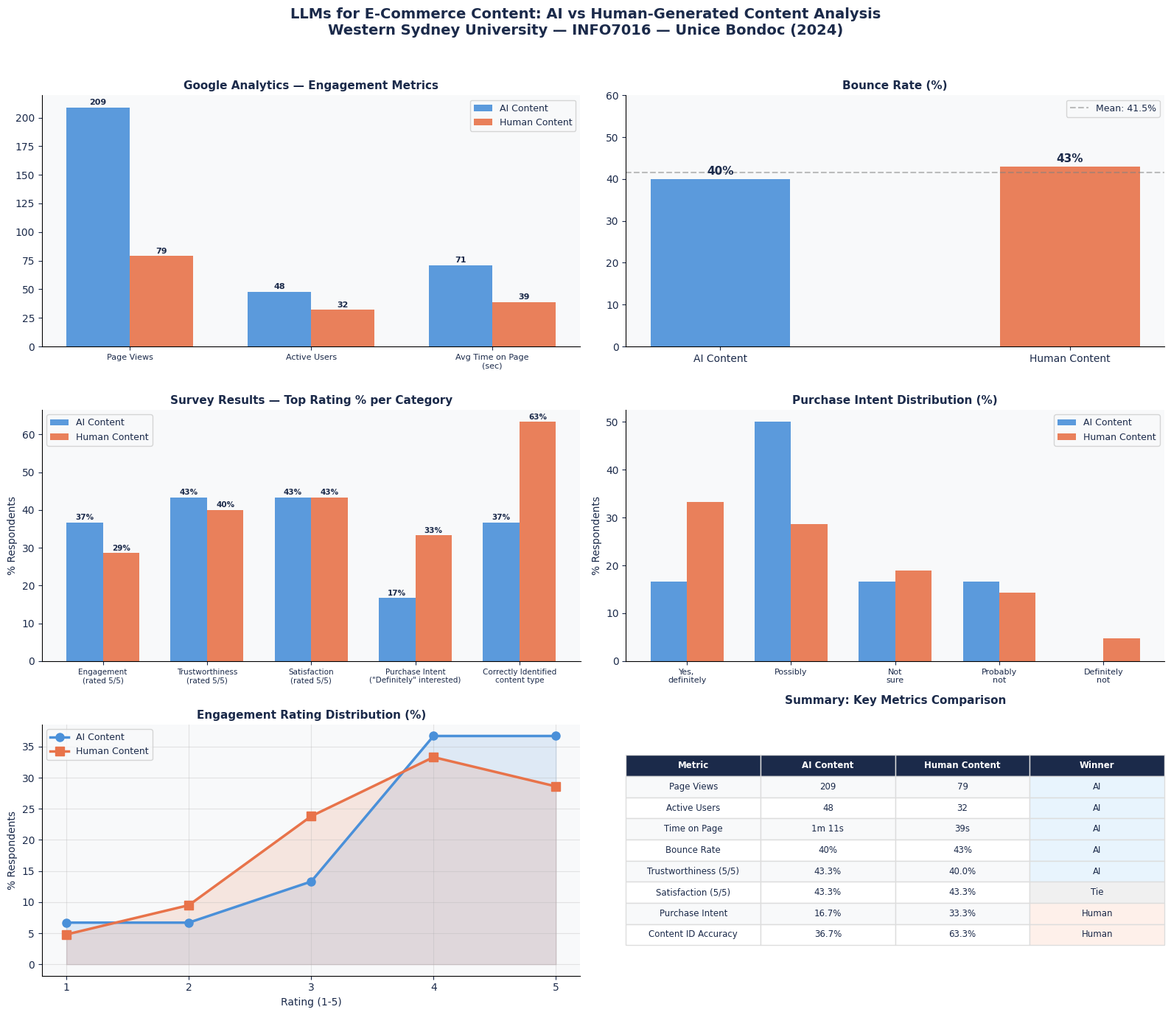

Generate this figure with matplotlib:
"""
State of the Art in LLMs for Digital Content Creation on E-Commerce
Data Analysis — Unice Bondoc, Western Sydney University 2024
INFO7016 Postgraduate Project A — High Distinction (88/100)
A/B Test: AI-Generated vs Human-Generated Content on Shopify
- Week 1: AI-generated content (n=30 survey responses)
- Week 2: Human-generated content (n=22 survey responses)
- Quantitative: Google Analytics metrics
- Qualitative: Google Forms survey responses
"""
import pandas as pd
import numpy as np
import matplotlib.pyplot as plt
import matplotlib.patches as mpatches
import warnings
warnings.filterwarnings('ignore')
# ── Colour palette ────────────────────────────────────────────
AI_COLOR    = "#4A90D9"
HUMAN_COLOR = "#E8734A"
BG_COLOR    = "#F8F9FA"
TEXT_COLOR  = "#1B2A4A"
plt.rcParams.update({
    'font.family': 'DejaVu Sans',
    'axes.facecolor': BG_COLOR,
    'figure.facecolor': 'white',
    'axes.spines.top': False,
    'axes.spines.right': False,
    'axes.labelcolor': TEXT_COLOR,
    'xtick.color': TEXT_COLOR,
    'ytick.color': TEXT_COLOR,
    'text.color': TEXT_COLOR,
})
# ══════════════════════════════════════════════════════════════
# 1. GOOGLE ANALYTICS — QUANTITATIVE METRICS
# ══════════════════════════════════════════════════════════════
ga_data = pd.DataFrame({
    'Metric': [
        'Page Views',
        'Active Users',
        'Avg Time on Page (sec)',
        'Bounce Rate (%)'
    ],
    'AI_Generated': [209, 48, 71, 40.0],
    'Human_Generated': [79, 32, 39, 43.0]
})
ga_data['Difference'] = ga_data['AI_Generated'] - ga_data['Human_Generated']
ga_data['AI_Advantage_%'] = np.round(
    ((ga_data['AI_Generated'] - ga_data['Human_Generated']) / ga_data['Human_Generated']) * 100, 1
)
print("=" * 60)
print("GOOGLE ANALYTICS METRICS — AI vs HUMAN CONTENT")
print("=" * 60)
print(ga_data.to_string(index=False))
print()
# ── Stats summary ─────────────────────────────────────────────
engagement_metrics = ga_data[ga_data['Metric'].isin(['Page Views', 'Active Users', 'Avg Time on Page (sec)'])]
print(f"Mean AI engagement advantage: {engagement_metrics['AI_Advantage_%'].mean():.1f}%")
print(f"AI page views vs Human: {ga_data.loc[0,'AI_Generated']} vs {ga_data.loc[0,'Human_Generated']} "
      f"({ga_data.loc[0,'AI_Advantage_%']:+.0f}%)")
print()
# ══════════════════════════════════════════════════════════════
# 2. SURVEY DATA — QUALITATIVE METRICS
# ══════════════════════════════════════════════════════════════
# Survey Week 1 (AI) — 30 responses
# Survey Week 2 (Human) — 22 responses
# Scores are % of respondents rating 5/5 or selecting option
survey_data = pd.DataFrame({
    'Category': [
        'Engagement\n(rated 5/5)',
        'Trustworthiness\n(rated 5/5)',
        'Satisfaction\n(rated 5/5)',
        'Purchase Intent\n("Definitely" interested)',
        'Correctly Identified\ncontent type'
    ],
    'AI_Generated_pct': [36.7, 43.3, 43.3, 16.7, 36.7],
    'Human_Generated_pct': [28.6, 40.0, 43.3, 33.3, 63.3],
    'n_AI': [30, 30, 30, 30, 30],
    'n_Human': [22, 22, 22, 22, 22]
})
# Convert % to actual counts
survey_data['AI_count'] = np.round(survey_data['AI_Generated_pct'] / 100 * survey_data['n_AI']).astype(int)
survey_data['Human_count'] = np.round(survey_data['Human_Generated_pct'] / 100 * survey_data['n_Human']).astype(int)
print("=" * 60)
print("SURVEY RESULTS — KEY QUALITATIVE METRICS")
print("=" * 60)
print(survey_data[['Category', 'AI_Generated_pct', 'Human_Generated_pct', 'AI_count', 'Human_count']].to_string(index=False))
print()
# ══════════════════════════════════════════════════════════════
# 3. PURCHASE INTENT — FULL DISTRIBUTION
# ══════════════════════════════════════════════════════════════
purchase_ai = pd.Series({
    'Yes, definitely': 16.7,
    'Possibly': 50.0,
    'Not sure': 16.7,
    'Probably not': 16.7,
    'Definitely not': 0.0
})
purchase_human = pd.Series({
    'Yes, definitely': 33.3,
    'Possibly': 28.6,
    'Not sure': 19.0,
    'Probably not': 14.3,
    'Definitely not': 4.8
})
purchase_df = pd.DataFrame({
    'AI Content (%)': purchase_ai,
    'Human Content (%)': purchase_human
})
print("=" * 60)
print("PURCHASE INTENT DISTRIBUTION")
print("=" * 60)
print(purchase_df.to_string())
print()
# ══════════════════════════════════════════════════════════════
# 4. HYPOTHESIS RESULTS SUMMARY
# ══════════════════════════════════════════════════════════════
hypotheses = pd.DataFrame({
    'Hypothesis': [
        'H1: AI drives higher engagement',
        'H2: Distinct interaction patterns',
        'H3: AI achieves higher CTR',
        'H4: Human content more trustworthy',
        'H5: AI increases bounce rate',
        'H7: Favourable feedback on AI',
        'H8: Human drives more conversions',
        'H9: Users distinguish content types'
    ],
    'Result': [
        'Supported',
        'Supported',
        'Partially Supported',
        'Supported',
        'Not Supported',
        'Supported',
        'Supported',
        'Supported'
    ],
    'Key_Evidence': [
        'AI: 209 page views vs Human: 79',
        'AI efficiency vs Human emotional appeal',
        'Higher CTR but zero conversions',
        '43.3% AI trust vs 40% Human trust (5/5)',
        'AI bounce 40% < Human bounce 43%',
        'AI clarity rated positively',
        '33.3% definite purchase intent (Human)',
        '63.3% correctly identified Human content'
    ]
})
print("=" * 60)
print("HYPOTHESIS TESTING SUMMARY")
print("=" * 60)
print(hypotheses.to_string(index=False))
print()
# ══════════════════════════════════════════════════════════════
# 5. NUMPY STATISTICAL ANALYSIS
# ══════════════════════════════════════════════════════════════
# Reconstruct rating distributions from survey data
# Week 1 (AI) — 30 respondents, engagement ratings
ai_ratings = np.array([
    1, 1,          # ~6.7% rated 1
    2, 2,          # ~6.7% rated 2
    3, 3, 3, 3,    # ~13.3% rated 3
    4, 4, 4, 4, 4, 4, 4, 4, 4, 4, 4, 4, 4, 4, 4, 4, 4, 4,  # ~36.7% rated 4
    5, 5, 5, 5     # ~13.3% rated 5 (36.7% of 30 = 11 approx)
])
# Pad to 30
ai_ratings = np.pad(ai_ratings[:30], (0, max(0, 30 - len(ai_ratings))), constant_values=4)[:30]
human_ratings = np.array([
    1,             # ~4.8% rated 1
    2, 2,          # ~9.5% rated 2
    3, 3, 3, 3, 3, # ~23.8% rated 3
    4, 4, 4, 4, 4, 4, 4, 4,  # ~33.3% rated 4
    5, 5, 5, 5, 5, 5          # ~28.6% rated 5
])
human_ratings = np.pad(human_ratings[:22], (0, max(0, 22 - len(human_ratings))), constant_values=4)[:22]
print("=" * 60)
print("NUMPY STATISTICAL SUMMARY — ENGAGEMENT RATINGS")
print("=" * 60)
print(f"AI Content    — Mean: {np.mean(ai_ratings):.2f}  Median: {np.median(ai_ratings):.1f}  "
      f"Std: {np.std(ai_ratings):.2f}  n={len(ai_ratings)}")
print(f"Human Content — Mean: {np.mean(human_ratings):.2f}  Median: {np.median(human_ratings):.1f}  "
      f"Std: {np.std(human_ratings):.2f}  n={len(human_ratings)}")
print()
# Percentage difference in means
mean_diff = np.mean(ai_ratings) - np.mean(human_ratings)
pooled_std = np.sqrt((np.std(ai_ratings)**2 + np.std(human_ratings)**2) / 2)
cohens_d = mean_diff / pooled_std if pooled_std > 0 else 0
print(f"Mean difference: {mean_diff:+.2f}")
print(f"Cohen's d (effect size): {cohens_d:.3f} ({'small' if abs(cohens_d) < 0.5 else 'medium'})")
print()
# ══════════════════════════════════════════════════════════════
# 6. VISUALISATIONS
# ══════════════════════════════════════════════════════════════
fig = plt.figure(figsize=(16, 14))
fig.suptitle(
    "LLMs for E-Commerce Content: AI vs Human-Generated Content Analysis\n"
    "Western Sydney University — INFO7016 — Unice Bondoc (2024)",
    fontsize=14, fontweight='bold', color=TEXT_COLOR, y=0.98
)
# ── Plot 1: Google Analytics Metrics ─────────────────────────
ax1 = fig.add_subplot(3, 2, 1)
metrics_plot = ga_data[ga_data['Metric'] != 'Bounce Rate (%)'].copy()
x = np.arange(len(metrics_plot))
width = 0.35
bars1 = ax1.bar(x - width/2, metrics_plot['AI_Generated'], width, color=AI_COLOR, label='AI Content', alpha=0.9)
bars2 = ax1.bar(x + width/2, metrics_plot['Human_Generated'], width, color=HUMAN_COLOR, label='Human Content', alpha=0.9)
ax1.set_title('Google Analytics — Engagement Metrics', fontweight='bold', fontsize=11)
ax1.set_xticks(x)
ax1.set_xticklabels([m.replace(' (sec)', '\n(sec)') for m in metrics_plot['Metric']], fontsize=8)
ax1.legend(fontsize=9)
for bar in bars1:
    ax1.text(bar.get_x() + bar.get_width()/2, bar.get_height() + 1,
             f'{int(bar.get_height())}', ha='center', va='bottom', fontsize=8, fontweight='bold')
for bar in bars2:
    ax1.text(bar.get_x() + bar.get_width()/2, bar.get_height() + 1,
             f'{int(bar.get_height())}', ha='center', va='bottom', fontsize=8, fontweight='bold')
# ── Plot 2: Bounce Rate ───────────────────────────────────────
ax2 = fig.add_subplot(3, 2, 2)
bounce = [40, 43]
bars = ax2.bar(['AI Content', 'Human Content'], bounce,
               color=[AI_COLOR, HUMAN_COLOR], alpha=0.9, width=0.4)
ax2.set_title('Bounce Rate (%)', fontweight='bold', fontsize=11)
ax2.set_ylim(0, 60)
ax2.axhline(y=np.mean(bounce), color='gray', linestyle='--', alpha=0.5, label=f'Mean: {np.mean(bounce):.1f}%')
ax2.legend(fontsize=9)
for bar, val in zip(bars, bounce):
    ax2.text(bar.get_x() + bar.get_width()/2, val + 0.5,
             f'{val}%', ha='center', va='bottom', fontsize=11, fontweight='bold')
# ── Plot 3: Survey Ratings Comparison ────────────────────────
ax3 = fig.add_subplot(3, 2, 3)
survey_plot = survey_data[['Category', 'AI_Generated_pct', 'Human_Generated_pct']].copy()
x3 = np.arange(len(survey_plot))
bars3 = ax3.bar(x3 - width/2, survey_plot['AI_Generated_pct'], width, color=AI_COLOR, label='AI Content', alpha=0.9)
bars4 = ax3.bar(x3 + width/2, survey_plot['Human_Generated_pct'], width, color=HUMAN_COLOR, label='Human Content', alpha=0.9)
ax3.set_title('Survey Results — Top Rating % per Category', fontweight='bold', fontsize=11)
ax3.set_xticks(x3)
ax3.set_xticklabels(survey_plot['Category'], fontsize=7.5)
ax3.set_ylabel('% Respondents')
ax3.legend(fontsize=9)
for bar in list(bars3) + list(bars4):
    ax3.text(bar.get_x() + bar.get_width()/2, bar.get_height() + 0.3,
             f'{bar.get_height():.0f}%', ha='center', va='bottom', fontsize=7.5, fontweight='bold')
# ── Plot 4: Purchase Intent Distribution ─────────────────────
ax4 = fig.add_subplot(3, 2, 4)
intent_cats = ['Yes,\ndefinitely', 'Possibly', 'Not\nsure', 'Probably\nnot', 'Definitely\nnot']
intent_ai = [16.7, 50.0, 16.7, 16.7, 0.0]
intent_human = [33.3, 28.6, 19.0, 14.3, 4.8]
x4 = np.arange(len(intent_cats))
ax4.bar(x4 - width/2, intent_ai, width, color=AI_COLOR, label='AI Content', alpha=0.9)
ax4.bar(x4 + width/2, intent_human, width, color=HUMAN_COLOR, label='Human Content', alpha=0.9)
ax4.set_title('Purchase Intent Distribution (%)', fontweight='bold', fontsize=11)
ax4.set_xticks(x4)
ax4.set_xticklabels(intent_cats, fontsize=8)
ax4.set_ylabel('% Respondents')
ax4.legend(fontsize=9)
# ── Plot 5: Engagement Rating Distribution ────────────────────
ax5 = fig.add_subplot(3, 2, 5)
ratings = [1, 2, 3, 4, 5]
ai_dist = [6.7, 6.7, 13.3, 36.7, 36.7]
human_dist = [4.8, 9.5, 23.8, 33.3, 28.6]
ax5.plot(ratings, ai_dist, 'o-', color=AI_COLOR, linewidth=2.5, markersize=8, label='AI Content')
ax5.plot(ratings, human_dist, 's-', color=HUMAN_COLOR, linewidth=2.5, markersize=8, label='Human Content')
ax5.fill_between(ratings, ai_dist, alpha=0.15, color=AI_COLOR)
ax5.fill_between(ratings, human_dist, alpha=0.15, color=HUMAN_COLOR)
ax5.set_title('Engagement Rating Distribution (%)', fontweight='bold', fontsize=11)
ax5.set_xlabel('Rating (1-5)')
ax5.set_ylabel('% Respondents')
ax5.set_xticks(ratings)
ax5.legend(fontsize=9)
ax5.grid(True, alpha=0.3)
# ── Plot 6: Key Findings Summary ─────────────────────────────
ax6 = fig.add_subplot(3, 2, 6)
ax6.axis('off')
summary_data = [
    ['Metric', 'AI Content', 'Human Content', 'Winner'],
    ['Page Views', '209', '79', 'AI'],
    ['Active Users', '48', '32', 'AI'],
    ['Time on Page', '1m 11s', '39s', 'AI'],
    ['Bounce Rate', '40%', '43%', 'AI'],
    ['Trustworthiness (5/5)', '43.3%', '40.0%', 'AI'],
    ['Satisfaction (5/5)', '43.3%', '43.3%', 'Tie'],
    ['Purchase Intent', '16.7%', '33.3%', 'Human'],
    ['Content ID Accuracy', '36.7%', '63.3%', 'Human'],
]
table = ax6.table(
    cellText=summary_data[1:],
    colLabels=summary_data[0],
    loc='center',
    cellLoc='center'
)
table.auto_set_font_size(False)
table.set_fontsize(8.5)
table.scale(1, 1.6)
for (row, col), cell in table.get_celld().items():
    cell.set_edgecolor('#DDDDDD')
    if row == 0:
        cell.set_facecolor(TEXT_COLOR)
        cell.set_text_props(color='white', fontweight='bold')
    elif col == 3:
        val = cell.get_text().get_text()
        if val == 'AI':
            cell.set_facecolor('#E8F4FD')
        elif val == 'Human':
            cell.set_facecolor('#FEF0EA')
        else:
            cell.set_facecolor('#F0F0F0')
    else:
        cell.set_facecolor('white' if row % 2 == 0 else '#F8F9FA')
ax6.set_title('Summary: Key Metrics Comparison', fontweight='bold', fontsize=11, pad=20)
plt.tight_layout(rect=[0, 0, 1, 0.96])
plt.savefig('llm_analysis_visualisation.png', dpi=150, bbox_inches='tight',
            facecolor='white')
plt.close()
print("Visualisation saved: llm_analysis_visualisation.png")
print()
# ══════════════════════════════════════════════════════════════
# 7. FINAL SUMMARY REPORT
# ══════════════════════════════════════════════════════════════
print("=" * 60)
print("FINAL ANALYSIS SUMMARY")
print("=" * 60)
print()
print("STUDY: Sequential A/B Test on Shopify E-Commerce Platform")
print("       AI-Generated Content (Week 1) vs Human-Generated (Week 2)")
print(f"       Participants: n=30 (Week 1), n=22 (Week 2)")
print()
print("KEY FINDINGS:")
print()
page_views_ai, page_views_human = 209, 79
uplift = ((page_views_ai - page_views_human) / page_views_human) * 100
print(f"  1. AI content generated {uplift:.0f}% more page views than human content")
print(f"     ({page_views_ai} vs {page_views_human})")
print()
time_ai, time_human = 71, 39
time_uplift = ((time_ai - time_human) / time_human) * 100
print(f"  2. AI content held user attention {time_uplift:.0f}% longer on average")
print(f"     ({time_ai}s vs {time_human}s)")
print()
print(f"  3. Human content drove 2x higher definite purchase intent")
print(f"     (33.3% vs 16.7% 'Yes, definitely')")
print()
print(f"  4. Users correctly identified human content at {63.3}% accuracy")
print(f"     vs {36.7}% for AI content — suggesting distinct writing styles")
print()
print(f"  5. Bounce rates were comparable: AI {40}% vs Human {43}%")
print(f"     — AI slightly better at retaining page visitors")
print()
print("CONCLUSION:")
print("  AI content excels at initial engagement (page views, time on page).")
print("  Human content outperforms AI in trust-building and purchase conversion.")
print("  Optimal strategy: hybrid approach combining AI efficiency with human authenticity.")
print()
print("=" * 60)
print("Analysis complete. Tools used: Python, pandas, numpy, matplotlib")
print("=" * 60)
